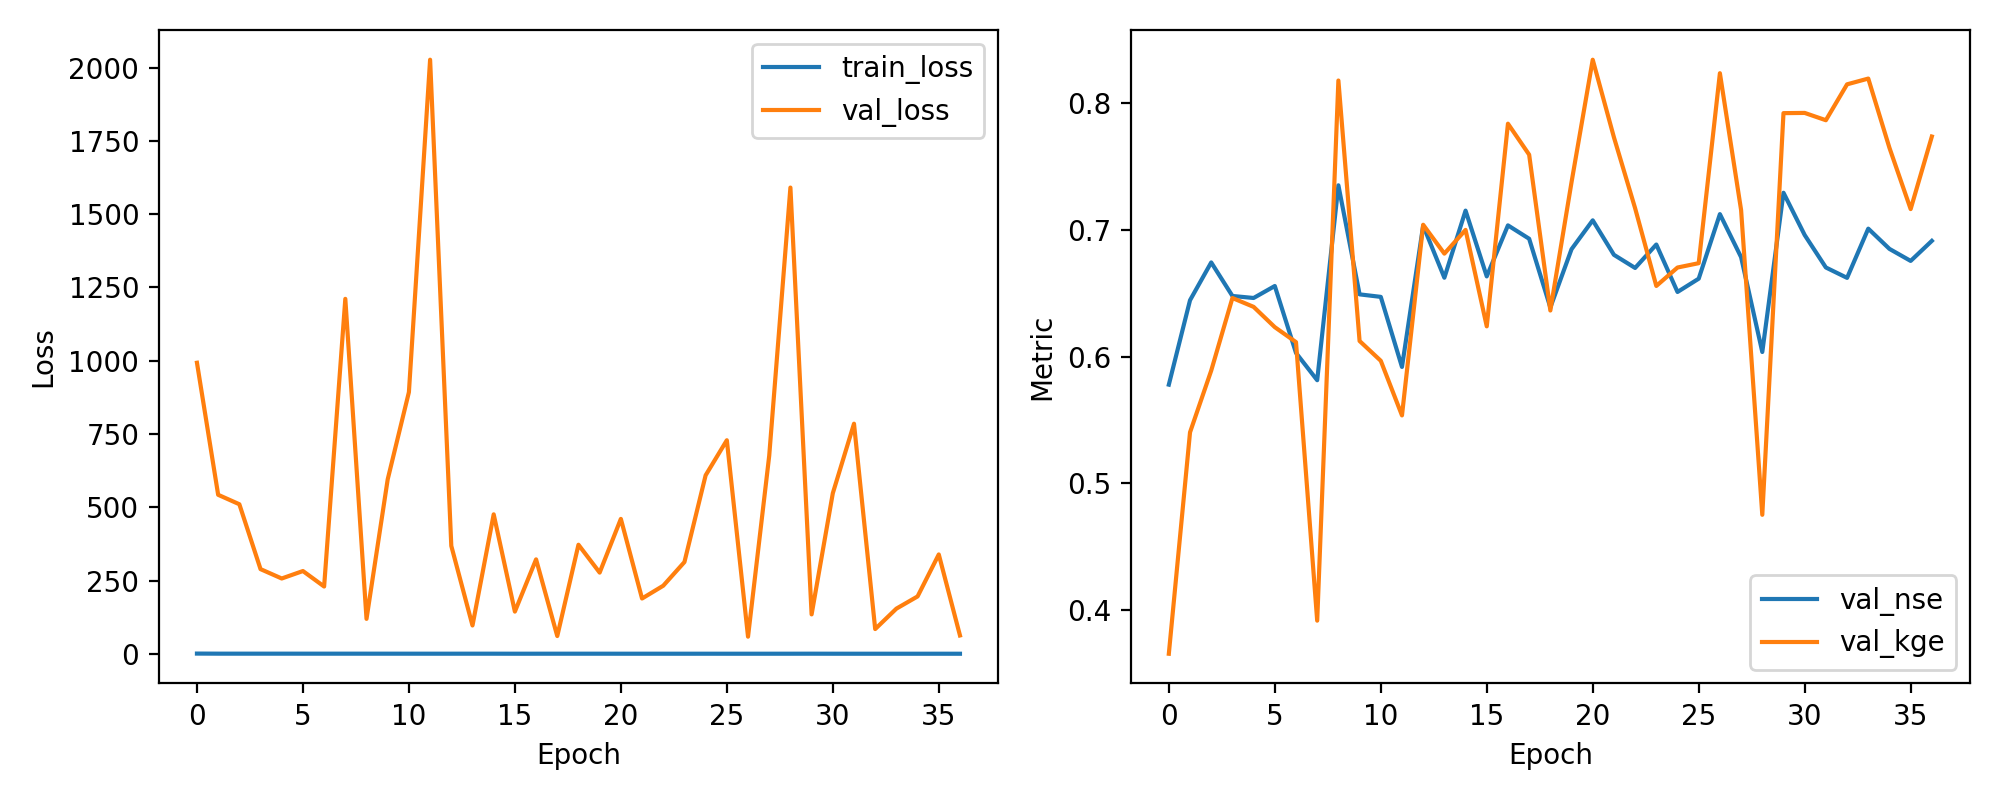

Values plotted in this chart, from the file beside it:
epoch, train_loss, val_loss, val_nse, val_kge
1, 0.7497, 992.9, 0.578, 0.3656
2, 0.4641, 542.4, 0.6446, 0.5404
3, 0.445, 510.2, 0.6745, 0.5891
4, 0.4331, 288.8, 0.648, 0.6464
5, 0.4508, 256.9, 0.6464, 0.6394
6, 0.4247, 282.4, 0.6559, 0.6234
7, 0.4066, 229.5, 0.6031, 0.6116
8, 0.4252, 1211, 0.5815, 0.3917
9, 0.4046, 119.2, 0.7354, 0.8181
10, 0.3969, 595.3, 0.6493, 0.6125
11, 0.373, 892.6, 0.6473, 0.5968
12, 0.3477, 2027, 0.592, 0.5537
13, 0.3489, 368.2, 0.7035, 0.7042
14, 0.386, 96.6, 0.6624, 0.6814
15, 0.3697, 475.7, 0.7154, 0.7002
16, 0.2732, 144, 0.6635, 0.624
17, 0.3023, 322.1, 0.7037, 0.784
18, 0.3371, 60.54, 0.6932, 0.7596
19, 0.3521, 372, 0.6389, 0.6365
20, 0.3357, 277, 0.6849, 0.7378
21, 0.2815, 460.3, 0.7077, 0.8345
22, 0.2892, 188.6, 0.6805, 0.7733
23, 0.2722, 232.3, 0.6701, 0.7173
24, 0.2581, 313, 0.6886, 0.6559
25, 0.2826, 609, 0.6512, 0.6705
26, 0.2569, 728.5, 0.6617, 0.6739
27, 0.2609, 58.44, 0.7126, 0.8238
28, 0.2692, 675.8, 0.6787, 0.7158
29, 0.2879, 1591, 0.6038, 0.4753
30, 0.3663, 134.4, 0.7295, 0.7923
31, 0.2757, 547.7, 0.6961, 0.7925
32, 0.2498, 784.9, 0.6705, 0.7867
33, 0.2509, 84.45, 0.6623, 0.8151
34, 0.2277, 154.1, 0.7012, 0.8196
35, 0.2301, 195.7, 0.6852, 0.7649
36, 0.2622, 339, 0.6757, 0.7166
37, 0.201, 62.56, 0.6915, 0.7739
